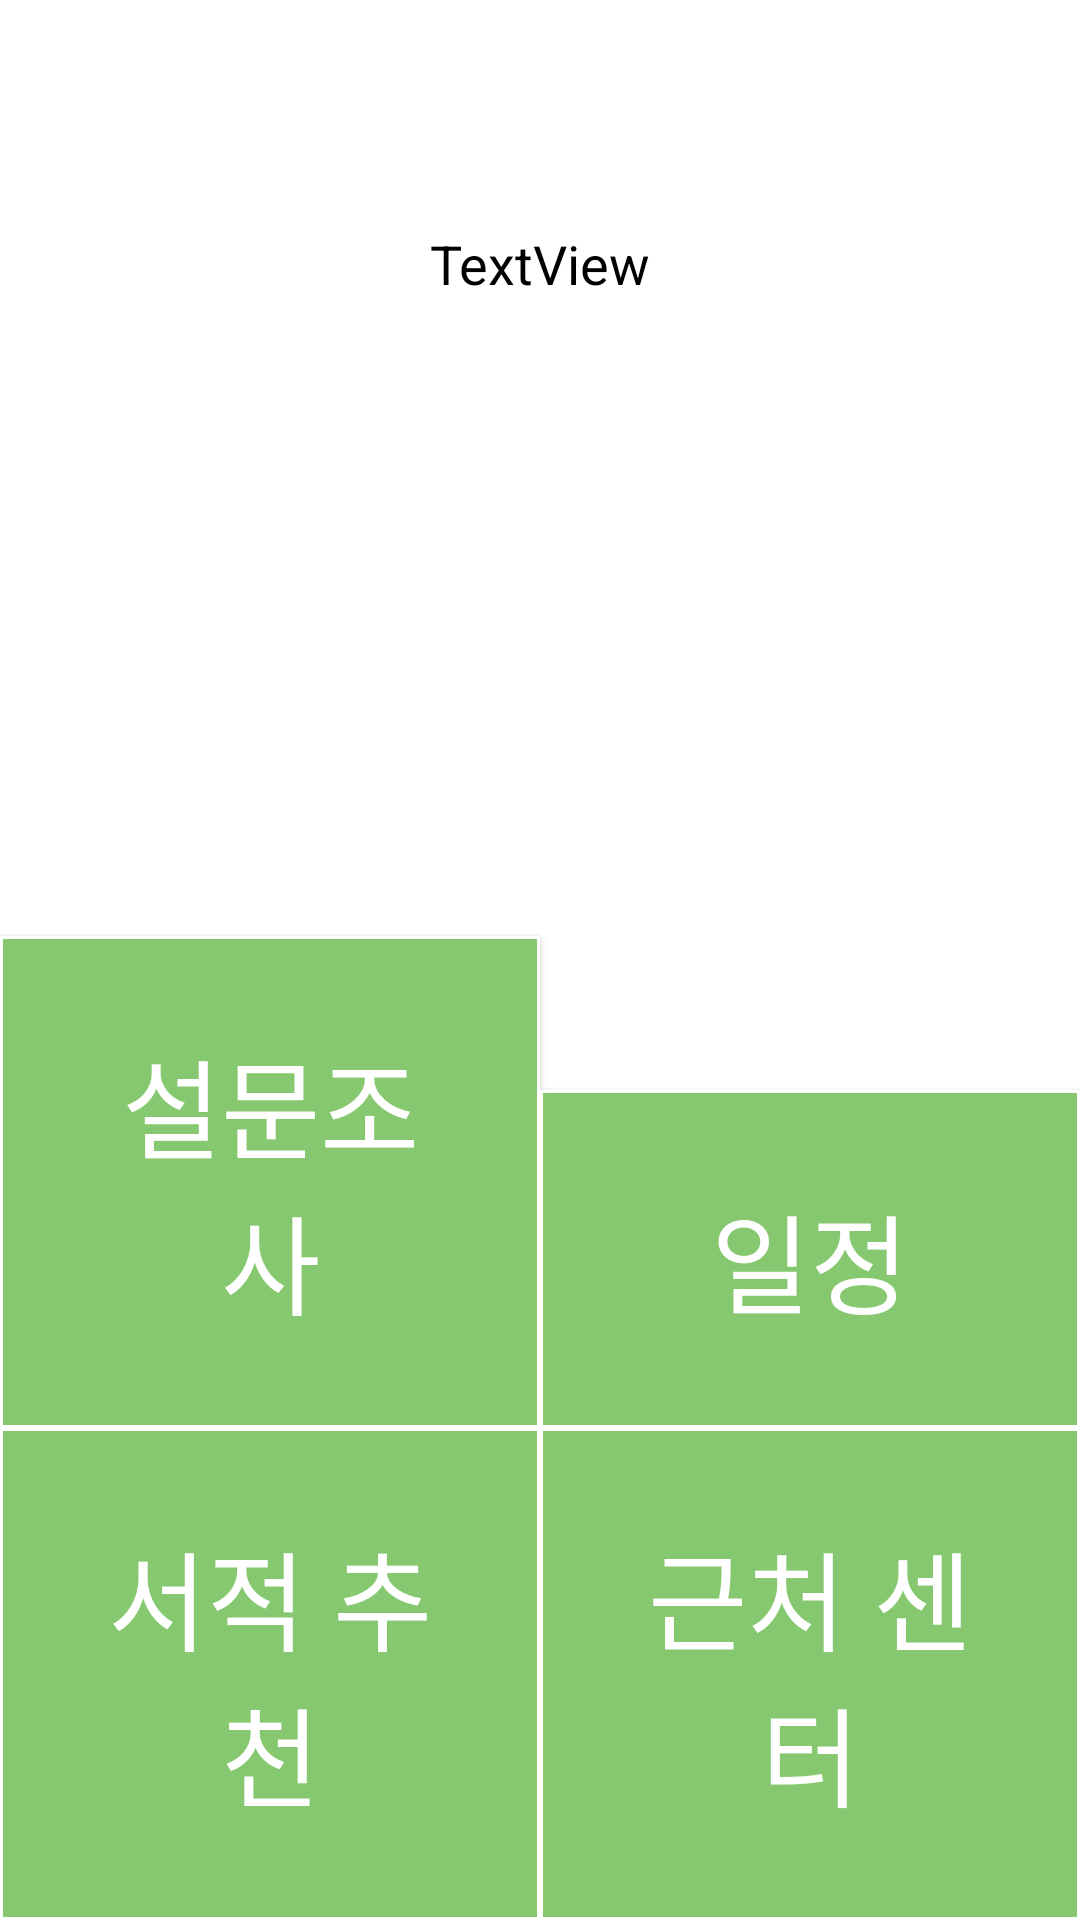

Layout XML and referenced resources for this Android screen:
<!-- AndroidManifest.xml: application theme Theme.AppCompat.Light.NoActionBar -->
<!-- res/layout/activity_menu.xml -->
<?xml version="1.0" encoding="utf-8"?>
<androidx.constraintlayout.widget.ConstraintLayout xmlns:android="http://schemas.android.com/apk/res/android"
    xmlns:app="http://schemas.android.com/apk/res-auto"
    xmlns:tools="http://schemas.android.com/tools"
    android:layout_width="match_parent"
    android:layout_height="match_parent"
    android:background="#FFFFFF">

    <Button
        android:id="@+id/btn_sur"
        android:layout_width="0dp"
        android:layout_height="wrap_content"
        android:background="@drawable/btn_shape1"
        android:padding="30dp"
        android:text="설문조사"
        android:textColor="#FFFFFF"
        android:textSize="36sp"
        app:layout_constraintBottom_toTopOf="@+id/btn_book"
        app:layout_constraintEnd_toStartOf="@+id/btn_todo"
        app:layout_constraintStart_toStartOf="parent" />

    <Button
        android:id="@+id/btn_todo"
        android:layout_width="0dp"
        android:layout_height="wrap_content"
        android:background="@drawable/btn_shape1"
        android:padding="30dp"
        android:text="일정"
        android:textColor="#FFFFFF"
        android:textSize="36sp"
        app:layout_constraintBottom_toTopOf="@+id/btn_map"
        app:layout_constraintEnd_toEndOf="parent"
        app:layout_constraintStart_toEndOf="@+id/btn_sur" />

    <Button
        android:id="@+id/btn_book"
        android:layout_width="0dp"
        android:layout_height="wrap_content"
        android:background="@drawable/btn_shape1"
        android:padding="30dp"
        android:text="서적 추천"
        android:textColor="#FFFFFF"
        android:textSize="36sp"
        app:layout_constraintBottom_toBottomOf="parent"
        app:layout_constraintEnd_toStartOf="@+id/btn_map"
        app:layout_constraintStart_toStartOf="parent" />

    <Button
        android:id="@+id/btn_map"
        android:layout_width="0dp"
        android:layout_height="wrap_content"
        android:background="@drawable/btn_shape1"
        android:padding="30dp"
        android:text="근처 센터"
        android:textColor="#FFFFFF"
        android:textSize="36sp"
        app:layout_constraintBottom_toBottomOf="parent"
        app:layout_constraintEnd_toEndOf="parent"
        app:layout_constraintStart_toEndOf="@+id/btn_book" />

    <ImageView
        android:id="@+id/iv_mentalmon"
        android:layout_width="218dp"
        android:layout_height="236dp"
        android:layout_marginTop="100dp"
        app:layout_constraintEnd_toEndOf="parent"
        app:layout_constraintStart_toStartOf="parent"
        app:layout_constraintTop_toTopOf="parent"
        tools:srcCompat="@drawable/pic_lv1" />

    <TextView
        android:id="@+id/tv_ment"
        android:layout_width="wrap_content"
        android:layout_height="wrap_content"
        android:background="#ffffff"
        android:text="TextView"
        android:textColor="#000000"
        android:textSize="18sp"
        app:layout_constraintBottom_toTopOf="@+id/iv_mentalmon"
        app:layout_constraintEnd_toEndOf="@+id/iv_mentalmon"
        app:layout_constraintStart_toStartOf="@+id/iv_mentalmon" />

    <TextView
        android:id="@+id/tv_stat"
        android:layout_width="wrap_content"
        android:layout_height="wrap_content"
        android:layout_marginTop="20dp"
        android:text="TextView"
        android:textColor="#000000"
        android:textSize="24sp"
        app:layout_constraintEnd_toEndOf="parent"
        app:layout_constraintStart_toStartOf="parent"
        app:layout_constraintTop_toBottomOf="@+id/iv_mentalmon" />

</androidx.constraintlayout.widget.ConstraintLayout>
<!-- resources referenced by this layout -->
<resources>
  <!-- drawable btn_shape1 (drawable) -->
  <?xml version="1.0" encoding="utf-8"?>
  <shape xmlns:android="http://schemas.android.com/apk/res/android" >
  
      <solid android:color="#86C86F" />
  
      <stroke
          android:width="1dp"
          android:color="#ffffff" />
  
  
  
  </shape>
  <!-- drawable pic_lv1: png bitmap (drawable, 110607 bytes) -->
</resources>
